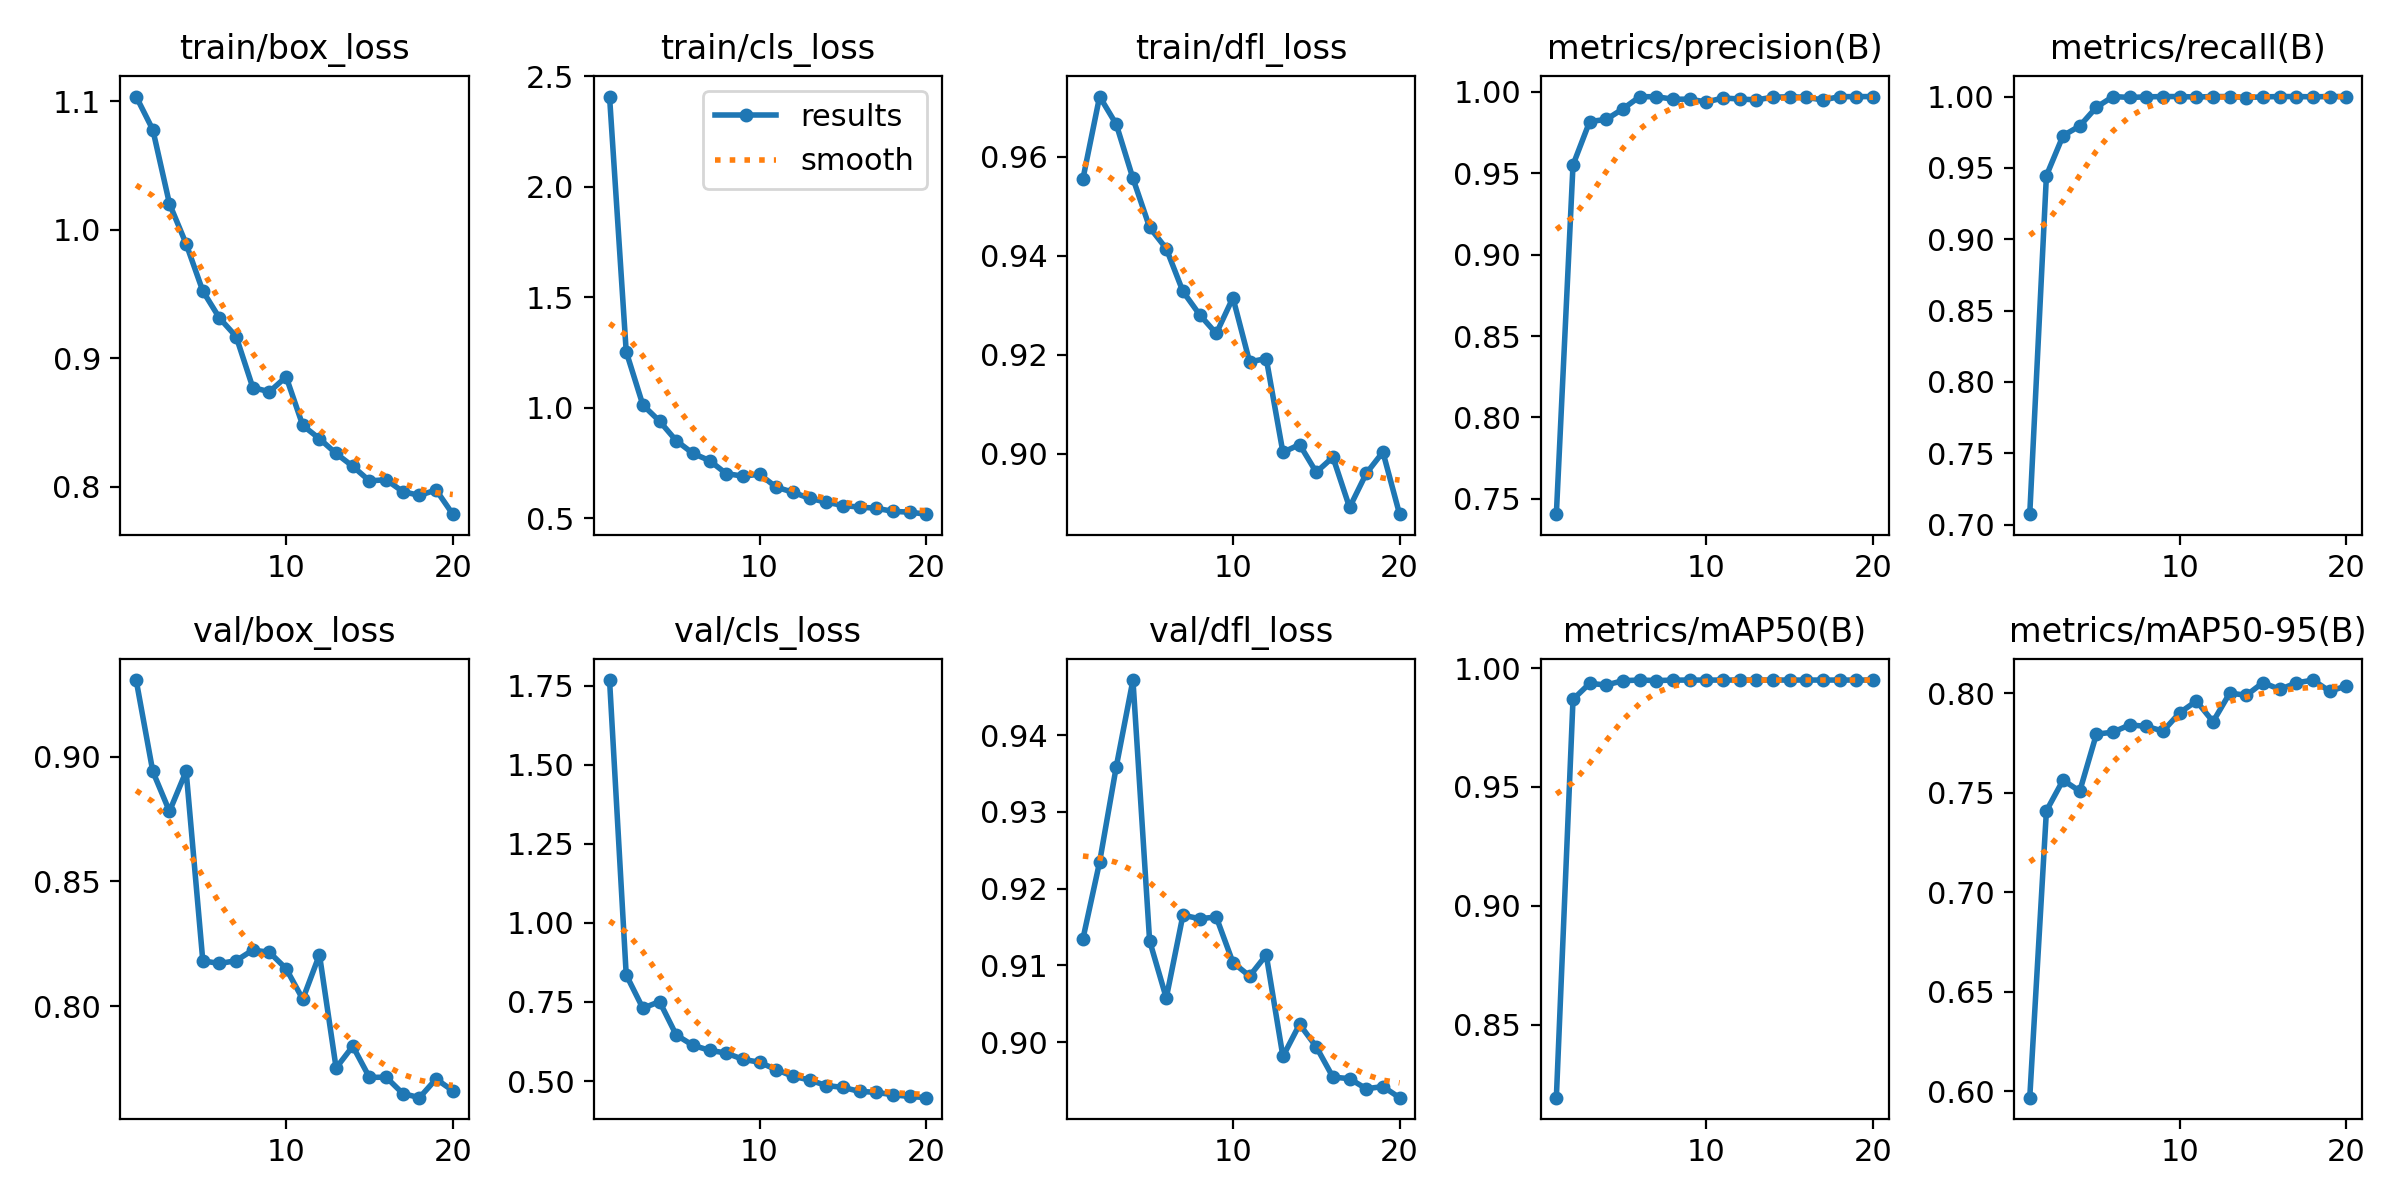

Source data for this figure (header and first rows):
epoch, time, train/box_loss, train/cls_loss, train/dfl_loss, metrics/precision(B), metrics/recall(B), metrics/mAP50(B), metrics/mAP50-95(B), val/box_loss, val/cls_loss, val/dfl_loss, lr/pg0, lr/pg1, lr/pg2
1, 5.917, 1.104, 2.408, 0.9555, 0.7406, 0.7073, 0.8192, 0.5968, 0.9307, 1.768, 0.9135, 0.0004705, 0.0004705, 0.0004705
2, 10.05, 1.078, 1.254, 0.9721, 0.9551, 0.9446, 0.9869, 0.7409, 0.8941, 0.8357, 0.9235, 0.0009, 0.0009, 0.0009
3, 14.15, 1.02, 1.013, 0.9665, 0.9818, 0.9726, 0.9936, 0.7564, 0.8781, 0.7302, 0.9359, 0.001282, 0.001282, 0.001282
4, 18.21, 0.989, 0.9397, 0.9556, 0.9831, 0.9794, 0.9929, 0.7508, 0.8942, 0.7514, 0.9472, 0.001217, 0.001217, 0.001217
5, 22.31, 0.9523, 0.8514, 0.9457, 0.9896, 0.9925, 0.9947, 0.7794, 0.8182, 0.6458, 0.9132, 0.001146, 0.001146, 0.001146
6, 26.45, 0.9312, 0.7941, 0.9414, 0.997, 1, 0.995, 0.7804, 0.8171, 0.6131, 0.9058, 0.001075, 0.001075, 0.001075
7, 30.6, 0.9168, 0.7613, 0.9328, 0.9971, 0.9994, 0.9948, 0.7841, 0.8183, 0.5972, 0.9165, 0.001005, 0.001005, 0.001005
8, 34.72, 0.8771, 0.7025, 0.9281, 0.9955, 0.9998, 0.995, 0.7833, 0.8225, 0.5886, 0.9161, 0.0009339, 0.0009339, 0.0009339
9, 38.8, 0.8738, 0.691, 0.9243, 0.9955, 1, 0.995, 0.781, 0.8216, 0.5688, 0.9163, 0.0008631, 0.0008631, 0.0008631
10, 42.85, 0.8855, 0.6994, 0.9315, 0.9938, 1, 0.995, 0.7902, 0.8151, 0.5595, 0.9104, 0.0007924, 0.0007924, 0.0007924
11, 46.91, 0.8476, 0.6412, 0.9185, 0.9962, 0.9997, 0.995, 0.7961, 0.8028, 0.5361, 0.9086, 0.0007216, 0.0007216, 0.0007216
12, 50.9, 0.8373, 0.6183, 0.9192, 0.9956, 1, 0.995, 0.7857, 0.8207, 0.5152, 0.9114, 0.0006509, 0.0006509, 0.0006509
13, 54.92, 0.8257, 0.5906, 0.9003, 0.9951, 1, 0.995, 0.8001, 0.7752, 0.5034, 0.8981, 0.0005802, 0.0005802, 0.0005802
14, 58.91, 0.8158, 0.5735, 0.9019, 0.9967, 0.9993, 0.995, 0.799, 0.784, 0.4859, 0.9023, 0.0005094, 0.0005094, 0.0005094
15, 62.88, 0.8044, 0.558, 0.8963, 0.997, 0.9998, 0.995, 0.8054, 0.7715, 0.48, 0.8994, 0.0004387, 0.0004387, 0.0004387
16, 66.83, 0.8053, 0.5508, 0.8993, 0.9967, 1, 0.995, 0.8019, 0.7716, 0.4673, 0.8954, 0.000368, 0.000368, 0.000368
17, 70.8, 0.7961, 0.5459, 0.8891, 0.995, 1, 0.995, 0.8052, 0.765, 0.4645, 0.8952, 0.0002972, 0.0002972, 0.0002972
18, 74.84, 0.7931, 0.5317, 0.896, 0.9971, 0.9998, 0.995, 0.8066, 0.7633, 0.4567, 0.8939, 0.0002265, 0.0002265, 0.0002265
19, 78.88, 0.7974, 0.5281, 0.9003, 0.9971, 1, 0.995, 0.801, 0.7708, 0.4513, 0.8942, 0.0001558, 0.0001558, 0.0001558
20, 82.85, 0.7785, 0.5189, 0.8878, 0.9971, 1, 0.995, 0.8037, 0.7661, 0.4475, 0.8928, 8.50255e-05, 8.50255e-05, 8.50255e-05
